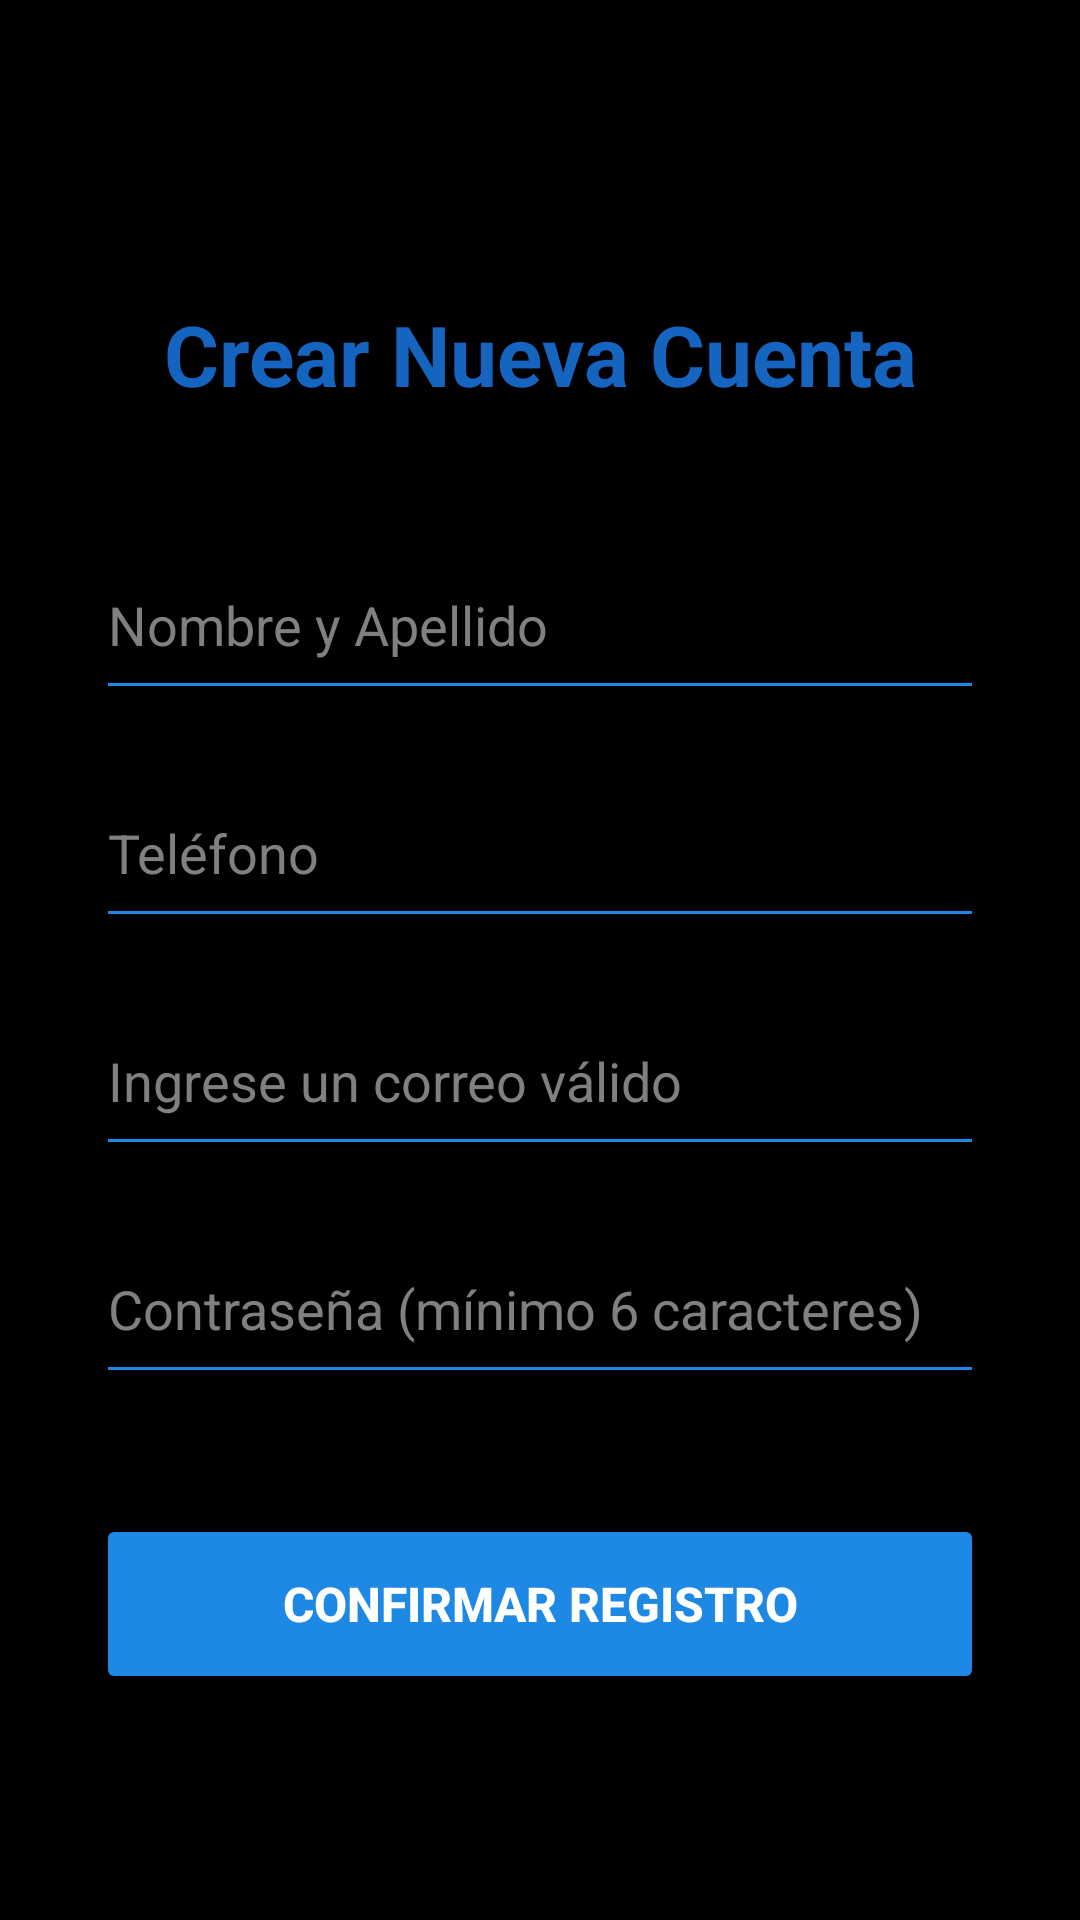

Layout XML and referenced resources for this Android screen:
<!-- AndroidManifest.xml: application theme Theme.Sistema_empleados -->
<!-- res/layout/activity_registro.xml -->
<?xml version="1.0" encoding="utf-8"?>
<ScrollView xmlns:android="http://schemas.android.com/apk/res/android"
    android:layout_width="match_parent"
    android:layout_height="match_parent"
    android:background="@color/mi_color_fondo"
    android:fillViewport="true">

    <LinearLayout
        android:layout_width="match_parent"
        android:layout_height="wrap_content"
        android:orientation="vertical"
        android:padding="32dp"
        android:gravity="center">

        <TextView
            android:layout_width="match_parent"
            android:layout_height="wrap_content"
            android:text="@string/titulo_registro"
            android:textSize="28sp"
            android:textColor="@color/mi_color_texto_titulo"
            android:textStyle="bold"
            android:gravity="center"
            android:layout_marginBottom="40dp"
            android:layout_marginTop="24dp"/>

        <EditText
            android:id="@+id/etNombreApellido"
            android:layout_width="match_parent"
            android:layout_height="60dp"
            android:hint="Nombre y Apellido"
            android:textColorHint="#808080"
            android:textColor="@color/white"
            android:backgroundTint="@color/mi_color_boton"
            android:inputType="textPersonName"
            android:layout_marginBottom="16dp"/>

        <EditText
            android:id="@+id/etTelefono"
            android:layout_width="match_parent"
            android:layout_height="60dp"
            android:hint="Teléfono"
            android:textColorHint="#808080"
            android:textColor="@color/white"
            android:backgroundTint="@color/mi_color_boton"
            android:inputType="phone"
            android:layout_marginBottom="16dp"/>

        <EditText
            android:id="@+id/etNuevoCorreo"
            android:layout_width="match_parent"
            android:layout_height="60dp"
            android:hint="@string/hint_nuevo_correo"
            android:textColorHint="#808080"
            android:textColor="@color/white"
            android:backgroundTint="@color/mi_color_boton"
            android:inputType="textEmailAddress"
            android:layout_marginBottom="16dp"/>

        <EditText
            android:id="@+id/etNuevaContrasena"
            android:layout_width="match_parent"
            android:layout_height="60dp"
            android:hint="@string/hint_nueva_contrasena"
            android:textColorHint="#808080"
            android:textColor="@color/white"
            android:backgroundTint="@color/mi_color_boton"
            android:inputType="textPassword"
            android:layout_marginBottom="40dp"/>

        <Button
            android:id="@+id/btnConfirmarRegistro"
            android:layout_width="match_parent"
            android:layout_height="60dp"
            android:text="@string/btn_confirmar_registro"
            android:textColor="@color/white"
            android:textSize="16sp"
            android:textStyle="bold"
            android:backgroundTint="@color/mi_color_boton"/>

    </LinearLayout>
</ScrollView>
<!-- resources referenced by this layout -->
<resources>
  <color name="mi_color_boton">#1E88E5</color>
  <color name="mi_color_fondo">#FF000000</color>
  <color name="mi_color_texto_titulo">#1565C0</color>
  <color name="white">#FFFFFFFF</color>
  <string name="btn_confirmar_registro">Confirmar Registro</string>
  <string name="hint_nueva_contrasena">Contraseña (mínimo 6 caracteres)</string>
  <string name="hint_nuevo_correo">Ingrese un correo válido</string>
  <string name="titulo_registro">Crear Nueva Cuenta</string>
  <style name="Theme.Sistema_empleados" parent="Base.Theme.Sistema_empleados" />
  <style name="Base.Theme.Sistema_empleados" parent="Theme.Material3.DayNight.NoActionBar">
          
          
      </style>
</resources>
